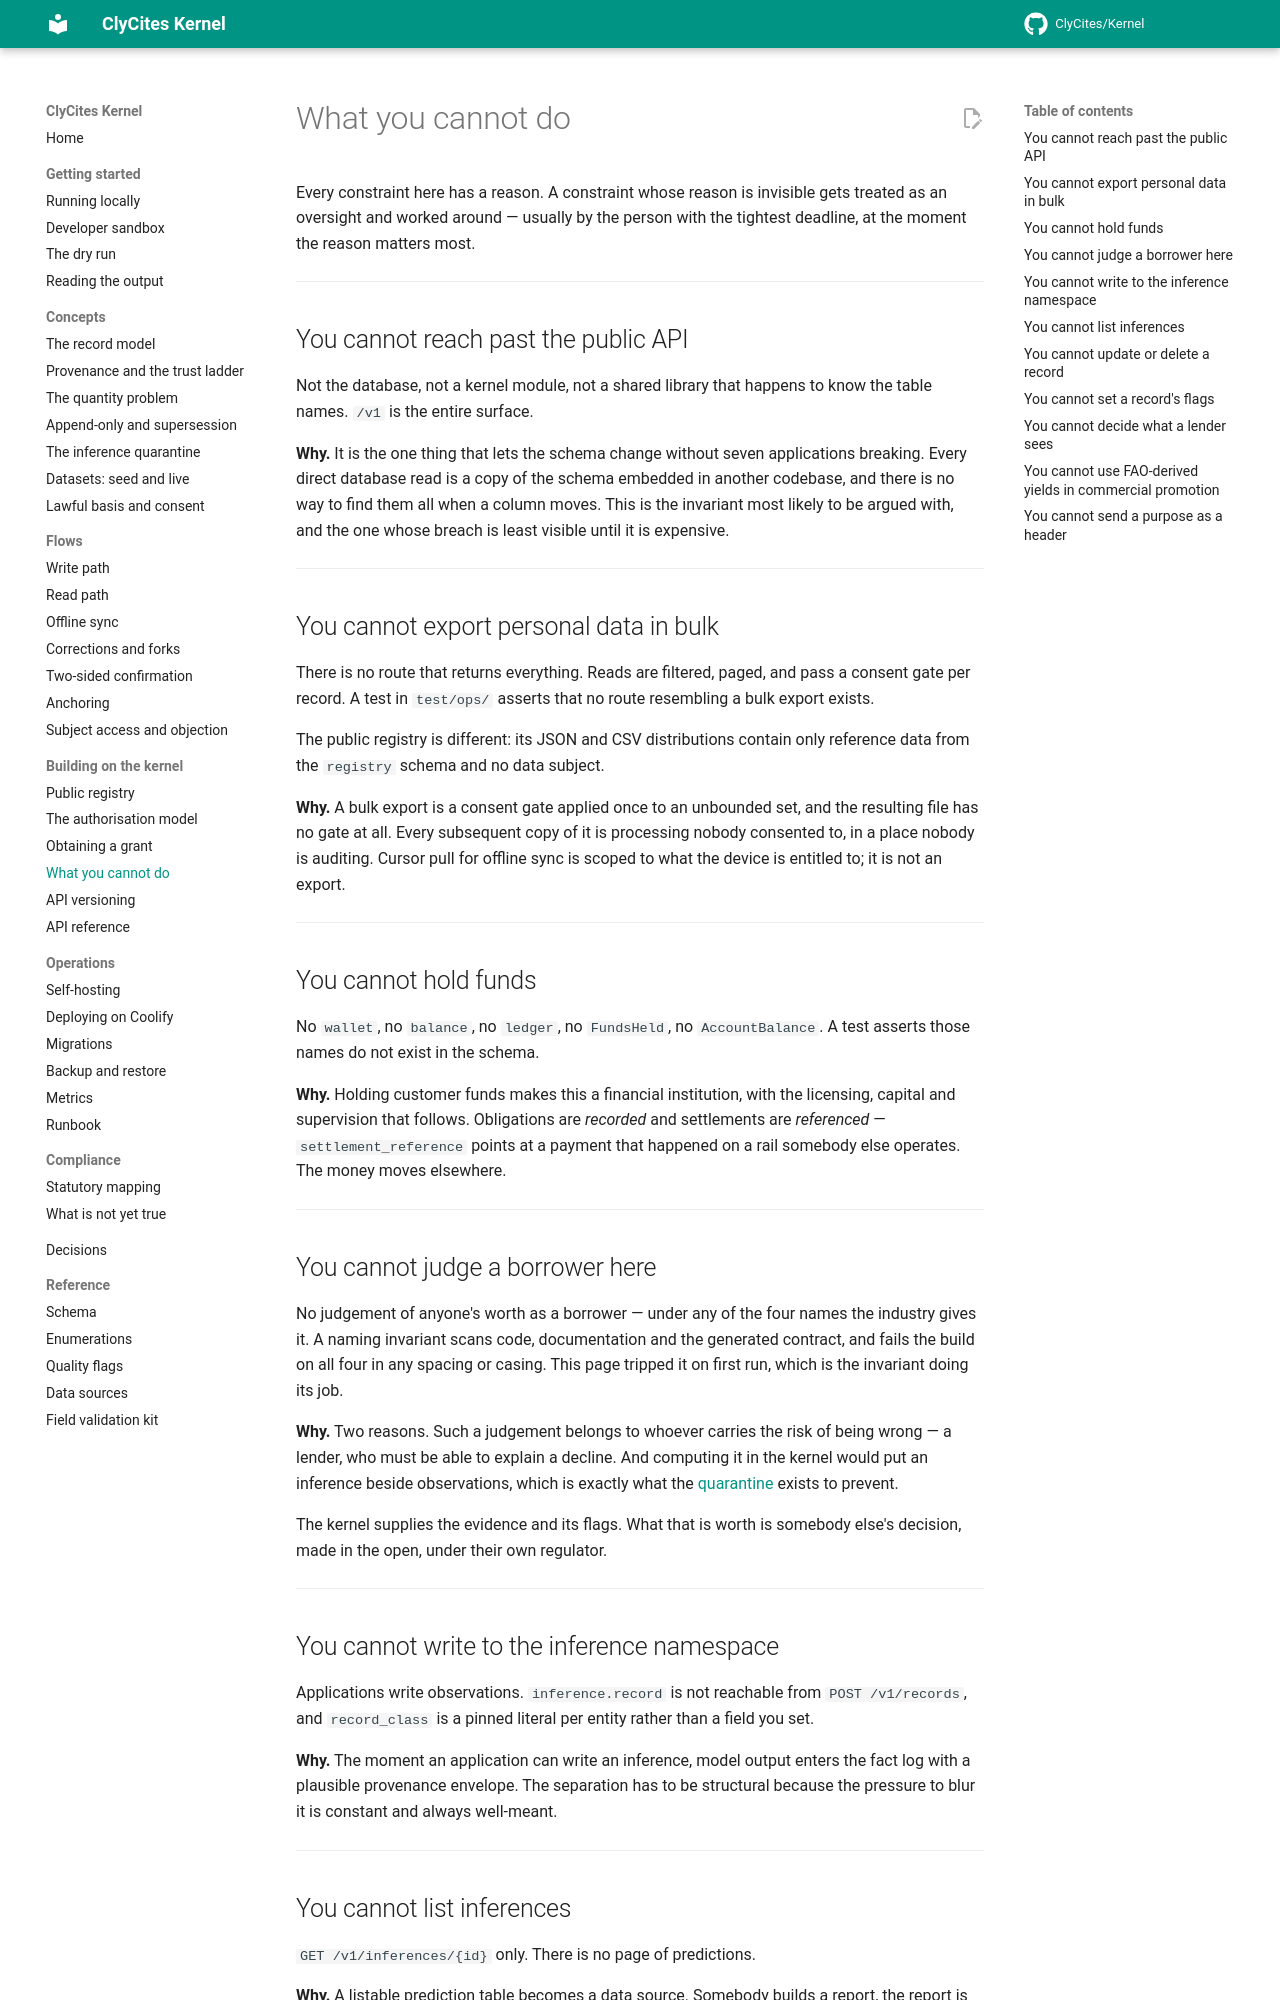

repository: ClyCites/Kernel · page: dev/building/cannot/index.html · generator: mkdocs

# What you cannot do

Every constraint here has a reason. A constraint whose reason is invisible gets
treated as an oversight and worked around — usually by the person with the
tightest deadline, at the moment the reason matters most.

---

## You cannot reach past the public API

Not the database, not a kernel module, not a shared library that happens to know
the table names. `/v1` is the entire surface.

**Why.** It is the one thing that lets the schema change without seven
applications breaking. Every direct database read is a copy of the schema
embedded in another codebase, and there is no way to find them all when a column
moves. This is the invariant most likely to be argued with, and the one whose
breach is least visible until it is expensive.

---

## You cannot export personal data in bulk

There is no route that returns everything. Reads are filtered, paged, and pass a
consent gate per record. A test in `test/ops/` asserts that no route resembling
a bulk export exists.

The public registry is different: its JSON and CSV distributions contain only
reference data from the `registry` schema and no data subject.

**Why.** A bulk export is a consent gate applied once to an unbounded set, and
the resulting file has no gate at all. Every subsequent copy of it is
processing nobody consented to, in a place nobody is auditing. Cursor pull for
offline sync is scoped to what the device is entitled to; it is not an export.

---

## You cannot hold funds

No `wallet`, no `balance`, no `ledger`, no `FundsHeld`, no `AccountBalance`. A
test asserts those names do not exist in the schema.

**Why.** Holding customer funds makes this a financial institution, with the
licensing, capital and supervision that follows. Obligations are *recorded* and
settlements are *referenced* — `settlement_reference` points at a payment that
happened on a rail somebody else operates. The money moves elsewhere.

---

## You cannot judge a borrower here

No judgement of anyone's worth as a borrower — under any of the four names the
industry gives it. A naming invariant scans code, documentation and the
generated contract, and fails the build on all four in any spacing or casing.
This page tripped it on first run, which is the invariant doing its job.

**Why.** Two reasons. Such a judgement belongs to whoever carries the risk of
being wrong — a lender, who must be able to explain a decline. And computing it
in the kernel would put an inference beside observations, which is exactly what
the [quarantine](../concepts/inference-quarantine.md) exists to prevent.

The kernel supplies the evidence and its flags. What that is worth is somebody
else's decision, made in the open, under their own regulator.

---
